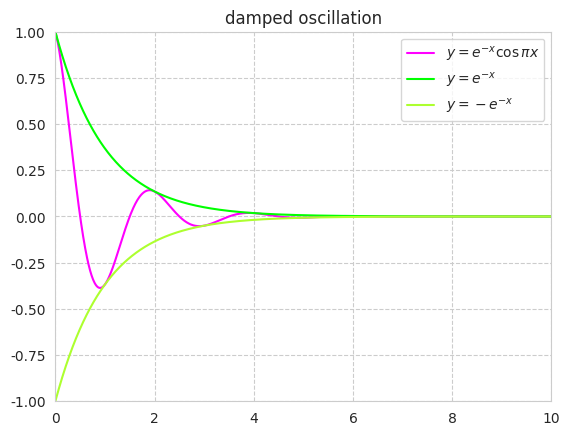

Source code (Python):
import numpy as np
import matplotlib.pyplot as plt
import seaborn as sns

sns.set_style('whitegrid', {'grid.linestyle': '--'})

x = np.linspace(0, 10, 1000)
y = np.cos(np.pi*x)
z = np.exp(-x)

plt.plot(x, y*z, color = 'magenta', label = '$ y = e^{-x}\cos \pi x $')
plt.plot(x, z, color = 'lime', label = '$ y = e^{-x} $')
plt.plot(x, -z, color = 'greenyellow', label = '$ y = -e^{-x} $')
plt.legend()
plt.title('damped oscillation')
plt.xlim(0, 10)
plt.ylim(-1, 1)
plt.savefig('damped_oscillation.png')
plt.show()
